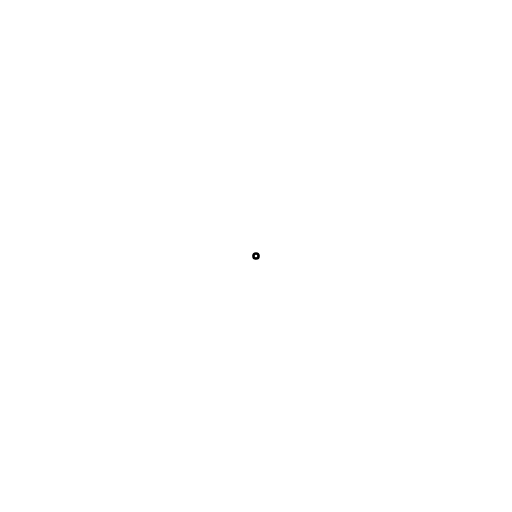
t = 0.00 s
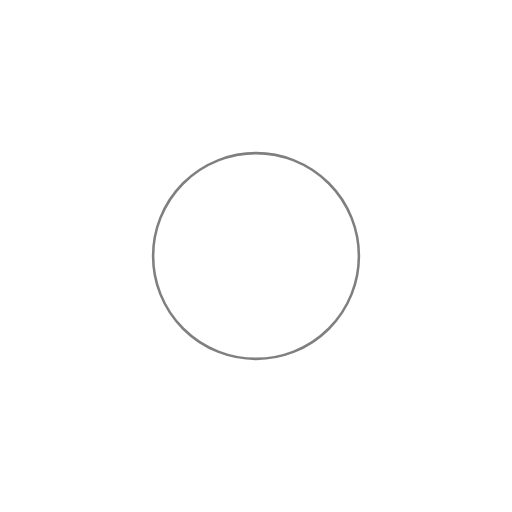
t = 0.25 s
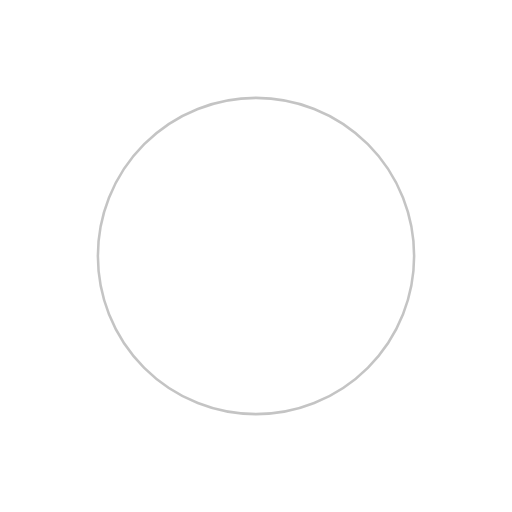
t = 0.50 s
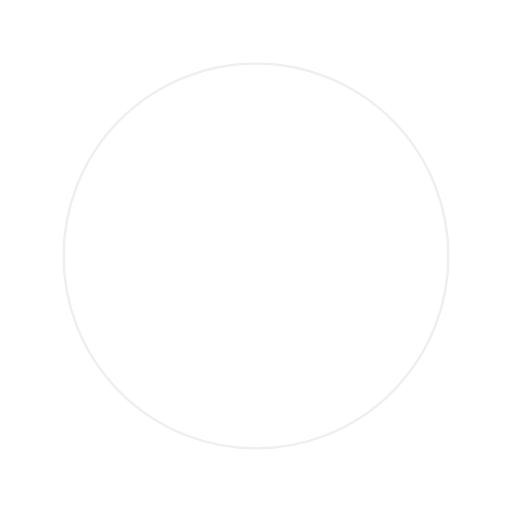
t = 0.75 s

The animated SVG that drew these frames (rendered in a browser with its animation timeline set to each time). Animation: 3 SMIL elements (animate=3); one cycle of 1.00 s, repeats indefinitely.

<svg xmlns='http://www.w3.org/2000/svg' viewBox='0 0 200 200'><circle fill='none' stroke-opacity='1' stroke='#000000' strokeWidth='.5' cx='100' cy='100' r='0'><animate attributeName='r' calcMode='spline' dur='1' values='1;80' keyTimes='0;1' keySplines='0 .2 .5 1' repeatCount='indefinite'></animate><animate attributeName='strokeWidth' calcMode='spline' dur='1' values='0;25' keyTimes='0;1' keySplines='0 .2 .5 1' repeatCount='indefinite'></animate><animate attributeName='stroke-opacity' calcMode='spline' dur='1' values='1;0' keyTimes='0;1' keySplines='0 .2 .5 1' repeatCount='indefinite'></animate></circle></svg>
